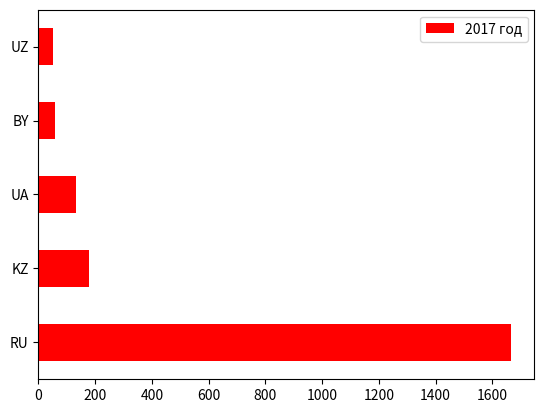

The script that saved this image:
#todo: Изучаем пакет pandas
#
# После установки библиотеки pandas выполните следующие действия:
#
# Изучите справку по модулю (для чего нужен модуль , какие возможности предоставляет)
# Найдите расположение директории модуля pandas и изучите его содержимое
# Получите список доступных атрибутов модуля pandas
# Импортируйте модуль pandas в исполняемый скрипт
# С помощью модуля pandas ознакомьтесь со структурой  DataFrame, фильтрации данных,
# загрузки данных из формата сsv (рассмотрите примеры статьи)
# Установите библиотеку matplotlib, создайте график на своем наборе данных.

#Опорная статья:


import pandas as pd
import matplotlib.pyplot as plt

df = pd.DataFrame({
    'Страна': ['Россия', 'Казахстан', 'Украина', 'Белоруссия', 'Узбекистан'],
    '2017 год': [1665, 179, 131, 60, 50],
    '2018 год': [1702, 182, 154, 63, 58],
}, index=['RU', 'KZ', 'UA', 'BY', 'UZ']
)
df.plot(kind='barh', y='2017 год', color='red')
plt.show()


